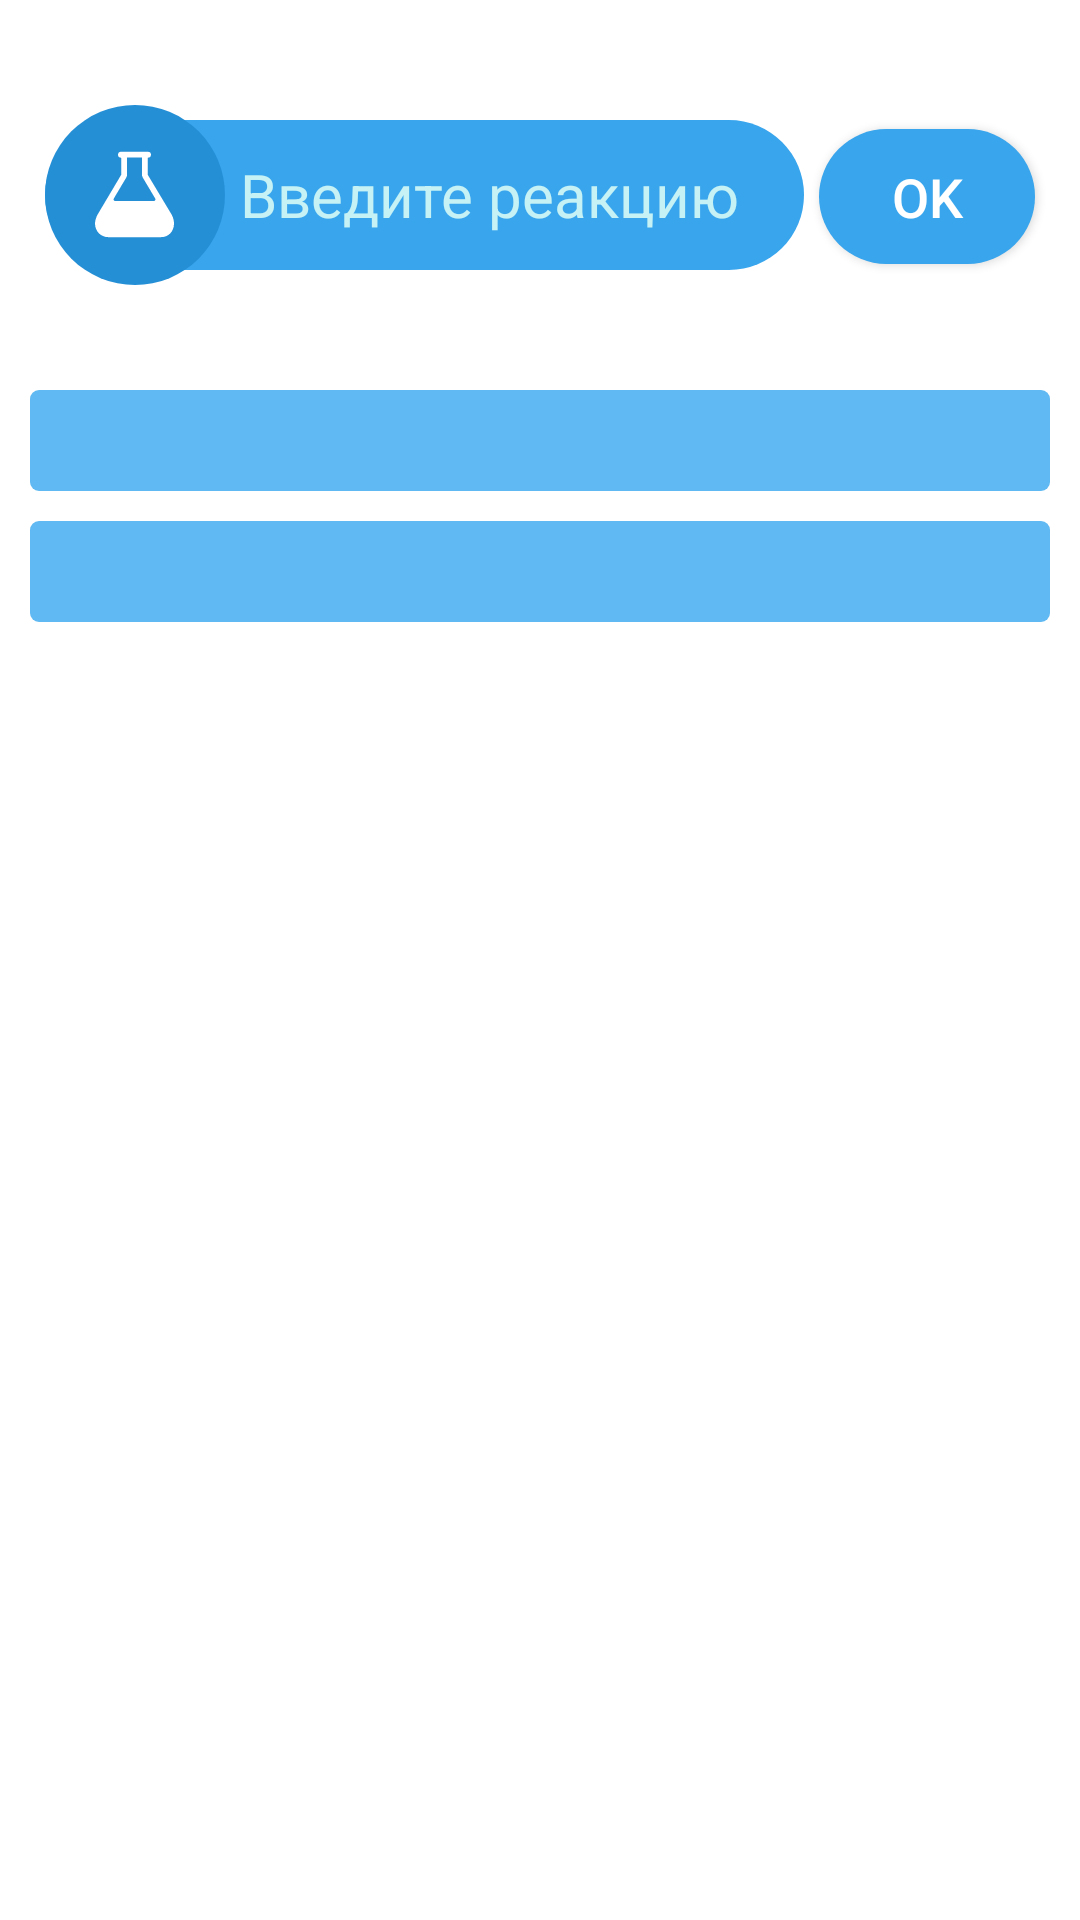

Reconstruct the res/layout file that produces this screen, plus the resources it refers to.
<!-- AndroidManifest.xml: activity theme Solver -->
<!-- res/layout/activity_reaction_balancing.xml -->
<?xml version="1.0" encoding="utf-8"?>
<ScrollView
    xmlns:android="http://schemas.android.com/apk/res/android"
    android:layout_width="match_parent"
    android:layout_height="match_parent"
    android:background="#fff">

    <LinearLayout
        android:layout_width="match_parent"
        android:layout_height="wrap_content"
        android:orientation="vertical">

        <RelativeLayout
            android:layout_width="match_parent"
            android:layout_height="wrap_content">

            <EditText
                android:hint="Введите реакцию"
                android:inputType="text"
                android:maxLines="1"
                android:textColorHint="#C6F2F6"
                android:textColor="#fff"
                android:drawableStart="@drawable/circle_edittext_reaction"
                android:drawablePadding="5dp"
                android:textSize="20dp"
                android:id="@+id/reaction"
                android:shadowColor="#1FC5D6"
                android:layout_width="wrap_content"
                android:layout_height="70dp"
                android:layout_alignParentStart="true"
                android:layout_alignParentTop="true"
                android:layout_marginStart="15dp"
                android:layout_marginTop="30dp"
                android:layout_marginEnd="5dp"
                android:layout_marginBottom="15dp"
                android:paddingEnd="5dp"
                android:layout_toStartOf="@+id/reactionOK"
                android:background="@drawable/custom_edittext1" />

            <Button
                android:id="@+id/reactionOK"
                android:shadowColor="#1FC5D6"
                android:background="@drawable/custom_edittext"
                android:layout_width="72dp"
                android:layout_height="45dp"
                android:layout_alignBaseline="@+id/reaction"
                android:layout_alignParentEnd="true"
                android:layout_gravity="center"
                android:gravity="center"
                android:layout_marginEnd="15dp"
                android:textColor="#fff"
                android:textSize="18dp"
                android:text="OK" />

        </RelativeLayout>

        <TextView
            android:lineSpacingExtra="6dp"
            android:id="@+id/startreaction"
            android:layout_width="match_parent"
            android:layout_height="wrap_content"
            android:layout_alignParentStart="true"
            android:layout_gravity="center"
            android:layout_marginStart="10dp"
            android:layout_marginEnd="10dp"
            android:layout_marginTop="15dp"
            android:background="@drawable/reaction_answer"
            android:gravity="center"
            android:textColor="#fff"
            android:textSize="25dp"
            />

        <TextView
            android:lineSpacingExtra="6dp"
            android:id="@+id/reactionAnswer"
            android:layout_width="match_parent"
            android:layout_height="wrap_content"
            android:layout_alignParentStart="true"
            android:layout_gravity="center"
            android:layout_marginStart="10dp"
            android:layout_marginEnd="10dp"
            android:layout_marginBottom="15dp"
            android:background="@drawable/reaction_answer"
            android:gravity="center"
            android:textColor="#fff"
            android:layout_marginTop="10dp"
            android:textSize="25dp" />

    </LinearLayout>

</ScrollView>
<!-- resources referenced by this layout -->
<resources>
  <!-- drawable circle_edittext_reaction (drawable) -->
  <?xml version="1.0" encoding="utf-8"?>
  <layer-list xmlns:android="http://schemas.android.com/apk/res/android">
  
      <item
          android:gravity="center_vertical">
  
          <shape
              android:shape="oval">
  
              <solid android:color="#258fd6"/>
              <size android:height="60dp" android:width="60dp"/>
              <padding
                  android:left="10dp"
                  android:right="10dp"
                  android:top="10dp"
                  android:bottom="10dp" />
  
          </shape>
  
      </item>
  
      <item android:drawable="@drawable/ic_flask"
          android:gravity="center"/>
  
  
  </layer-list>
  <!-- drawable custom_edittext (drawable) -->
  <?xml version="1.0" encoding="utf-8"?>
  <shape xmlns:android="http://schemas.android.com/apk/res/android"
              android:shape="rectangle">
  
      <solid android:color="#38a5ed"/>
      <corners android:radius="30dp"/>
  
  </shape>
  <!-- drawable custom_edittext1 (drawable) -->
  <?xml version="1.0" encoding="utf-8"?>
  <layer-list xmlns:android="http://schemas.android.com/apk/res/android">
  
      <item android:top="10dp"
          android:bottom="10dp">
  
          <shape xmlns:android="http://schemas.android.com/apk/res/android"
              android:shape="rectangle">
  
              <solid android:color="#38a5ed"/>
              <corners android:radius="30dp"/>
  
          </shape>
  
      </item>
  
  </layer-list>
  <!-- drawable reaction_answer (drawable) -->
  <?xml version="1.0" encoding="utf-8"?>
  <shape xmlns:android="http://schemas.android.com/apk/res/android"
      android:shape="rectangle">
  
      <solid android:color="#60b9f2"/>
      <corners android:radius="3dp"/>
  
  </shape>
  <style name="Solver" parent="Theme.AppCompat.Light.DarkActionBar">
          
          <item name="colorPrimary">@color/colorPrimarySolver</item>
          <item name="colorPrimaryDark">@color/colorPrimaryDarkSolver</item>
          <item name="colorAccent">@color/colorAccent</item>
      </style>
  <!-- drawable ic_flask (drawable) -->
  <vector android:height="35dp" android:viewportHeight="512"
      android:viewportWidth="512" android:width="35dp" xmlns:android="http://schemas.android.com/apk/res/android">
      <path android:fillColor="#FFF" android:pathData="M437.4,354.4L320.7,159.9c-0.4,-0.6 -0.6,-1.3 -0.6,-2.1V80c0,-2.2 1.8,-4 4,-4 6.6,0 12,-5.4 12,-12v-4c0,-6.6 -5.4,-12 -12,-12H187.8c-6.6,0 -12,5.4 -12,12v4c0,6.6 5.4,12 12,12 2.2,0 4,1.8 4,4v77.9c0,0.7 -0.2,1.4 -0.6,2L75.7,354.4c-8.4,15.8 -12.5,31.4 -12.1,45.6 1.1,36.5 28.8,64 65.2,64h256.6c36.4,0 62.3,-27.6 63.2,-64 0.2,-14.2 -2.7,-29.7 -11.2,-45.6zM161.8,288c-6.2,0 -10.1,-6.8 -6.9,-12.1l60.5,-101.7c2.9,-4.9 4.5,-10.6 4.5,-16.3V80c0,-1.4 -0.1,-2.7 -0.2,-4h72.7c-0.2,1.3 -0.2,2.6 -0.2,4v77.9c0,5.8 1.6,11.5 4.6,16.4l60.4,101.6c3.2,5.3 -0.7,12.1 -6.9,12.1H161.8z"/>
  </vector>
  <color name="colorPrimarySolver">#5FB1FF</color>
  <color name="colorPrimaryDarkSolver">#43a3ec</color>
  <color name="colorAccent">#efefef</color>
</resources>
